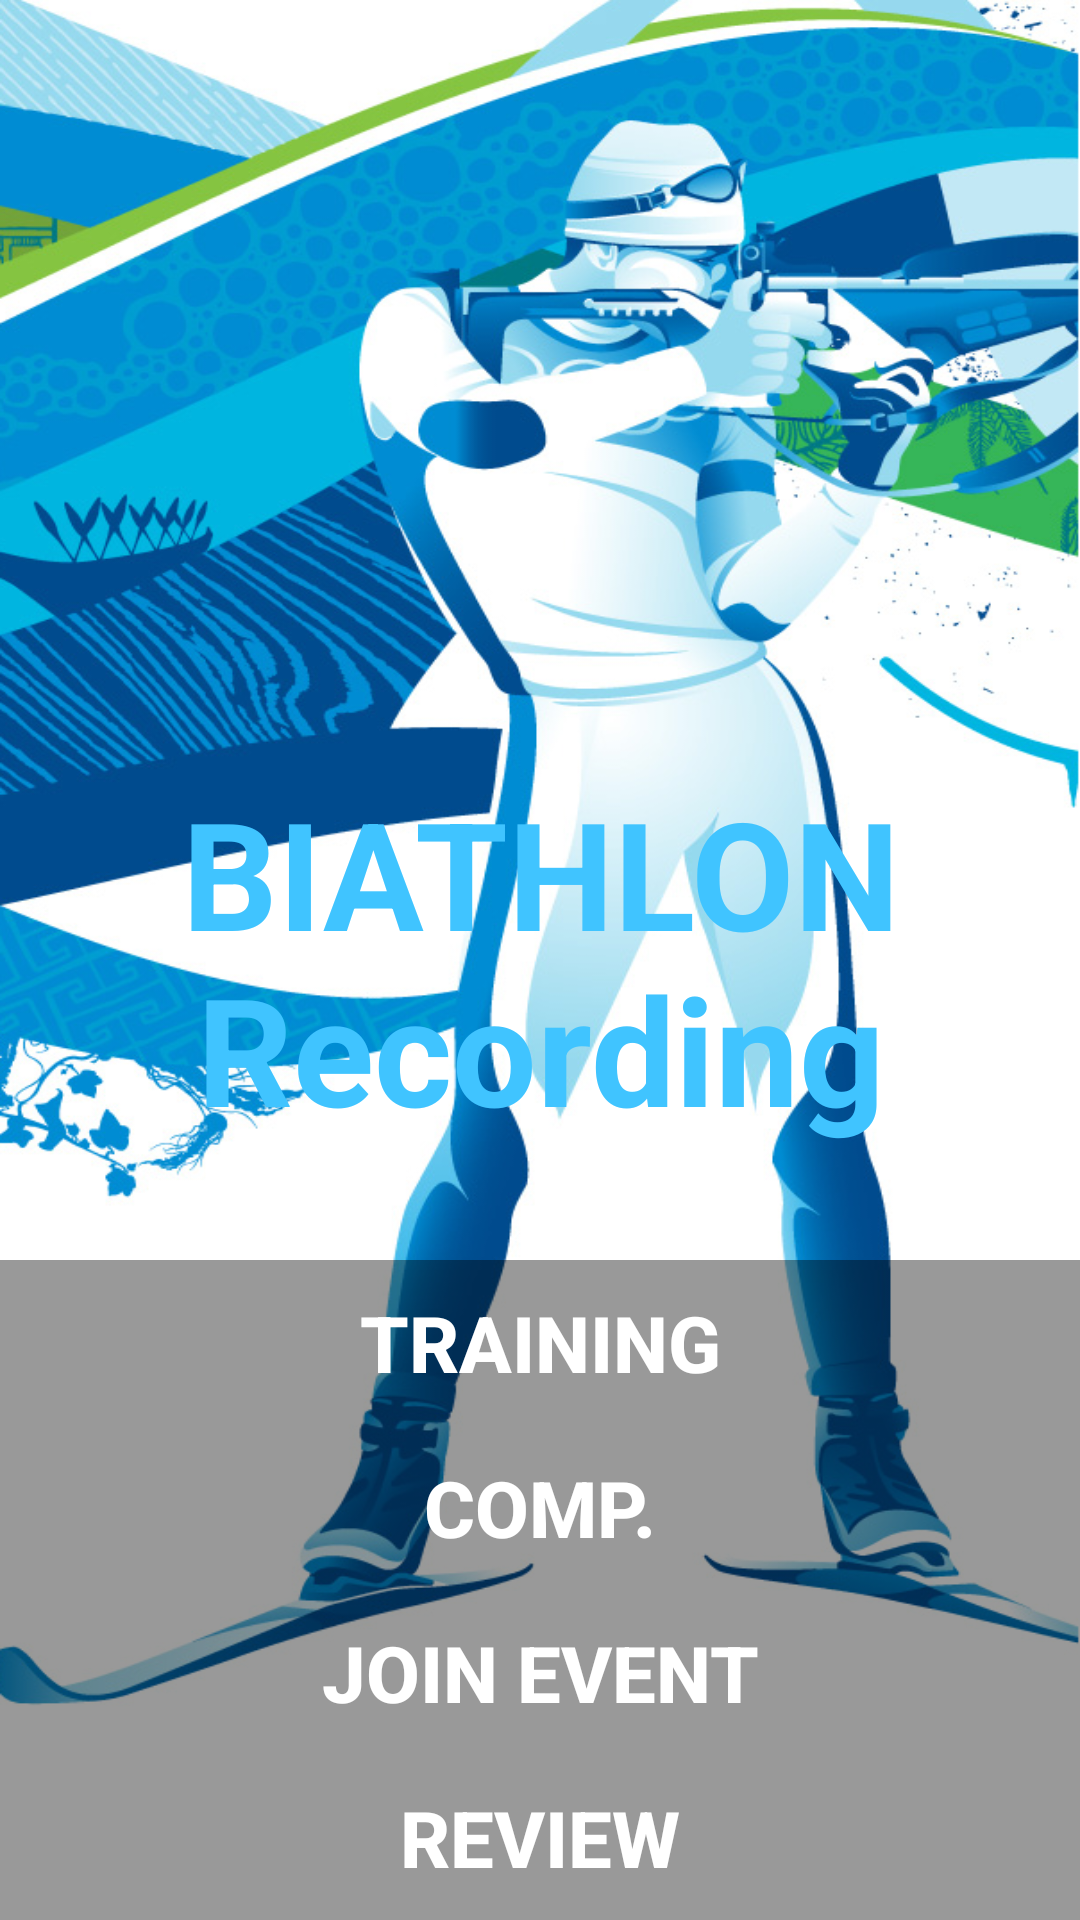

Android layout source for this screen:
<!-- AndroidManifest.xml: activity theme AppTheme.Fullscreen -->
<!-- res/layout/activity_start.xml -->
<?xml version="1.0" encoding="utf-8"?>
<FrameLayout xmlns:android="http://schemas.android.com/apk/res/android"
    xmlns:tools="http://schemas.android.com/tools"
    android:layout_width="match_parent"
    android:layout_height="match_parent"
    android:background="?attr/fullscreenBackgroundColor"
    android:theme="@style/ThemeOverlay.Biathlon.FullscreenContainer"
    tools:context=".StartActivity">

    

    
    <FrameLayout
        android:layout_width="match_parent"
        android:layout_height="match_parent"
        android:fitsSystemWindows="true">
        <TextView
            android:id="@+id/fullscreen_content"
            android:layout_width="match_parent"
            android:layout_height="match_parent"
            android:gravity="center"
            android:keepScreenOn="true"
            android:background="@drawable/biathlon"
            android:text="@string/dummy_content"
            android:textColor="?attr/fullscreenTextColor"
            android:textSize="50sp"
            android:textStyle="bold" />
        <LinearLayout
            android:id="@+id/fullscreen_content_controls"
            style="@style/Widget.AppTheme.ButtonBar.Fullscreen"
            android:layout_width="match_parent"
            android:layout_height="wrap_content"
            android:layout_gravity="bottom|center_horizontal"
            android:orientation="vertical"
            tools:ignore="UselessParent">

            <Button
                android:id="@+id/training_button"
                style="?android:attr/buttonBarButtonStyle"
                android:layout_width="match_parent"
                android:layout_height="wrap_content"
                android:layout_weight="1"
                android:text="@string/training_button"
                android:textSize="26dp"
                android:textColor="@color/colorWhite"
                android:textStyle="bold"
                />
            <Button
                style="?android:attr/buttonBarButtonStyle"
                android:layout_width="match_parent"
                android:layout_height="wrap_content"
                android:layout_weight="1"
                android:textSize="26dp"
                android:textColor="@color/colorWhite"
                android:textStyle="bold"
                android:text="@string/comp_button" />
            <Button
                style="?android:attr/buttonBarButtonStyle"
                android:layout_width="match_parent"
                android:layout_height="wrap_content"
                android:layout_weight="1"
                android:textSize="26dp"
                android:textColor="@color/colorWhite"
                android:textStyle="bold"
                android:text="@string/join_button" />
            <Button
                android:id="@+id/review_button"
                style="?android:attr/buttonBarButtonStyle"
                android:layout_width="match_parent"
                android:layout_height="wrap_content"
                android:layout_weight="1"
                android:textSize="26dp"
                android:textColor="@color/colorWhite"
                android:textStyle="bold"
                android:text="@string/review_button" />

        </LinearLayout>
    </FrameLayout>

</FrameLayout>
<!-- resources referenced by this layout -->
<resources>
  <color name="colorWhite">#FFFFFF</color>
  <!-- drawable biathlon: png bitmap (drawable, 582686 bytes) -->
  <string name="comp_button">Comp.</string>
  <string name="dummy_content">BIATHLON\nRecording</string>
  <string name="join_button">Join Event</string>
  <string name="review_button">Review</string>
  <string name="training_button">Training</string>
  <style name="ThemeOverlay.Biathlon.FullscreenContainer" parent="">
          <item name="fullscreenBackgroundColor">@color/light_blue_600</item>
          <item name="fullscreenTextColor">@color/light_blue_A200</item>
      </style>
  <style name="Widget.AppTheme.ButtonBar.Fullscreen" parent="">
          <item name="android:background">@color/black_overlay</item>
          <item name="android:buttonBarStyle">?android:attr/buttonBarStyle</item>
      </style>
  <style name="AppTheme.Fullscreen" parent="AppTheme">
          <item name="android:actionBarStyle">@style/Widget.AppTheme.ActionBar.Fullscreen</item>
          <item name="android:windowActionBarOverlay">true</item>
          <item name="android:windowBackground">@null</item>
      </style>
  <color name="light_blue_600">#FF039BE5</color>
  <color name="light_blue_A200">#FF40C4FF</color>
  <color name="black_overlay">#66000000</color>
  <style name="AppTheme" parent="Theme.AppCompat.Light.DarkActionBar">
          
          <item name="colorPrimary">@color/colorPrimary</item>
          <item name="colorPrimaryDark">@color/colorPrimaryDark</item>
          <item name="colorAccent">@color/colorAccent</item>
      </style>
  <style name="Widget.AppTheme.ActionBar.Fullscreen" parent="Widget.AppCompat.ActionBar">
          <item name="android:background">@color/black_overlay</item>
      </style>
  <color name="colorPrimary">#173E8E</color>
  <color name="colorPrimaryDark">#173E8E</color>
  <color name="colorAccent">#03DAC5</color>
</resources>
